Run: headless pygame with SDL's dummy video driver; simulated clock (each Clock.tick advances the game by its frame time, no real sleeping); random seed 0; keys injected as events and as key.get_pressed() state; no mouse input.
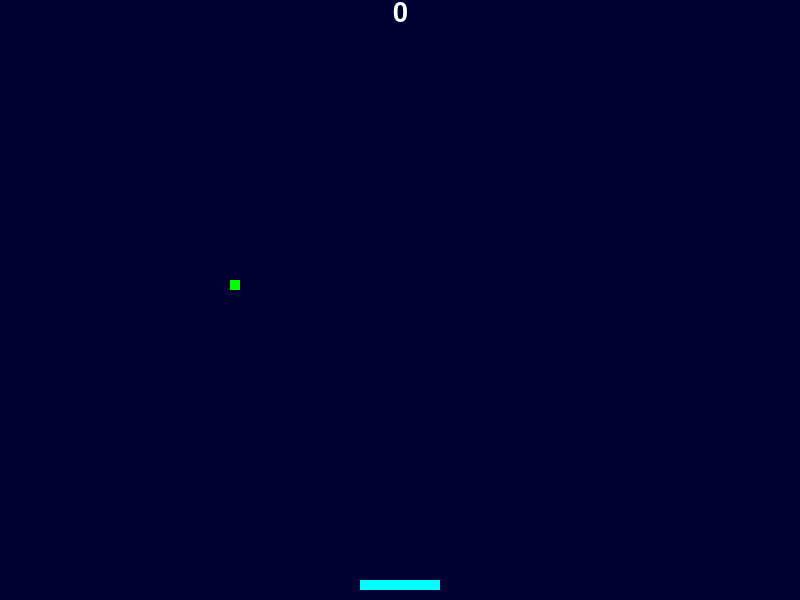
Frame 1 of 1 · flips 1–60 · no input

The pygame program that drew these frames:

import pygame
class pelota_de_tenis: # aqui creamos un objeto el cual sera la pelota...
    def __init__(formapelota, ventana,x,y): # iniciamos algunos parametros y definimos x y "y" mas vx y vy el cual sera la velocidad
        formapelota.ventana =ventana
        formapelota.x =x
        formapelota.y =y
        formapelota.vx =x
        formapelota.vy =y
    def dibujar(dibujarpelota): #dibuja la pelota  y le agregamos el color que queramos mas las posiciones en las que iniciara
        pygame.draw.rect(dibujarpelota.ventana, (0,255,0), (dibujarpelota.x,dibujarpelota.y,10,10))
    def movimiento(movimiento): # aqui le añadimos las propiedades de velocidad y movimietno, para que siempre que se mueva mantenga una velocidad constante y las p
        movimiento.x += movimiento.vx
        movimiento.y += movimiento.vy 
class tenista1: # este crea el objeto de la raqueta...
    def __init__(formaraqueta, ventana): #igual este inicia el objeto tenista
        formaraqueta.tamaño = 80 # aqui definimos el ancho de la misma
        formaraqueta.x= 800/2-formaraqueta.tamaño/2 # aqui le definimos el lugar donde aparecera
        formaraqueta.y =580  # aqui igual solo que en lo alto para que aparezca cerca del suelo
        formaraqueta.ventana = ventana # aqui hacemos que aparezca en la ventana-imagen-pestaña
        formaraqueta.izq = False #aqui damos valores boleanos a estos para utilizarlos en su movimiento con las teclas
        formaraqueta.der = False #aqui damos valores boleanos a estos para utilizarlos en su movimiento con las teclas
    def dibujar(dibujoraqueta): # dibujamos la raqueta
        pygame.draw.rect(dibujoraqueta.ventana, (0,255,255), (dibujoraqueta.x,dibujoraqueta.y, dibujoraqueta.tamaño,10))
        
    def movimiento(movimientoraqueta): # aqui le damos valores al los movimientos que realizra en la pantalla
        if movimientoraqueta.izq: movimientoraqueta.x -=10 #para que valla a la izquierda
        if movimientoraqueta.der: movimientoraqueta.x +=10 #para que valla a la derecha 10 pts por cada vez que estemos presionando
        movimientoraqueta.x =0 if movimientoraqueta.x <0 else 800 - movimientoraqueta .tamaño if movimientoraqueta.x+ movimientoraqueta.tamaño > 800 else movimientoraqueta.x # este lo usamos para que no se salga de la pantalla

def refrescar(tablero): # este sera el que genere nuestra ventana o el juego como tal- es muy necesario ya que en esta iniciamos los objetos y los dibujamos
    tablero.fill((0,0,50)) # iniciamos pantalla
    pelotaa.dibujar() # iniciamos la pelota
    text = fuente.render(str(rebote1), True, ((255,255,255))) #generamos el texto, para mostrar la puntuacion
    text_rect =text.get_rect() # generamos una variable para usar el texto
    text_rect.centerx=400 # centramos este mismo
    raqueta1.dibujar() #dibujamos la raqueta
    tablero.blit(text, text_rect) #añadimos el texto al tablero
def juego(): #funcion para iniciar el juego
    global pelotaa, rebote1, fuente, raqueta1 #iniciamos variables globales, estos son para poder usarlos donde queramos y no nos generen fallos fuera de las funciones
    tablero= pygame.display.set_mode((800,600)) #definimos el tamaño de la pantalla
    pelotaa = pelota_de_tenis(tablero,50,100)# aca iniciamos la pelota en el juego, tablero: donde iniciamos este mismo :  50,100 es la posicione en la que esta se disparara
    pelotaa.vx=3 # esta es la velocidad que tendra en x 
    pelotaa.vy=3 # esta es la velocidad que tendra en y 
    rebote1= 0 #aca iniciamos el contador para el puntaje que se tendra
    reloj=pygame.time.Clock() # aca añadimos una variable de tiempo
    raqueta1=tenista1(tablero) # añadimos al tenista
    pygame.font.init()# iniciamos las letras o el puntaje 
    fuente = pygame.font.SysFont("Arial", 40) #definimos que tipo de letra queremos y su tamaño
    init =True # iniciamos un boleano para el while
    while init: # hacemos el bucle
        for raa in pygame.event.get(): # generamos un evento del juego tal sera el cierre del juego 
            if raa.type == pygame.QUIT:# cerramos en caso de...
                init=False
            if raa.type == pygame.KEYDOWN: #aca de damos los valores a a las teclas para generar movimiento izq y der
                if raa.key == pygame.K_LEFT:
                    raqueta1.izq = True
                if raa.key == pygame.K_RIGHT:
                    raqueta1.der = True
            if raa.type == pygame.KEYUP:
                if raa.key == pygame.K_LEFT:
                    raqueta1.izq = False
                if raa.key == pygame.K_RIGHT:
                    raqueta1.der = False
        pelotaa.movimiento() # añadimos la propiedad anterior de su respectivo movimiento
        raqueta1.movimiento() # añadimos la propiedad anterior de su respectivo movimiento
        if pelotaa.x >=790: #aca le damos valores a las paredes del juego esto para que la pelota rebote 
            pelotaa.vx *=-1
            pelotaa.x=790            
        if pelotaa.x <=0: #aca le damos valores a las paredes del juego esto para que la pelota rebote 
            pelotaa.vx *=-1
            pelotaa.x=0
        if pelotaa.y +10 > raqueta1.y: # aca hacemos que rebote en nuestra raqueta
            if (raqueta1.x<pelotaa.x<raqueta1.x + raqueta1.tamaño) and (raqueta1.x<pelotaa.x +10<raqueta1.x + raqueta1.tamaño):
                pelotaa.vy *=-1.05
                pelotaa.vx *=1.02
                pelotaa.y=raqueta1.y-10
                rebote1 +=1000
        if pelotaa.y <=0: #aca le damos valores a las paredes del juego esto para que la pelota rebote 
            pelotaa.vy *=-1
            pelotaa.y=0
        if pelotaa.y >=600: # aca decimos que si pasa del suelo sin tocar la raqueta se perdera y le decimos su respectivo puntaje
            print("acabas de perder:\nTu puntaje fue de:",rebote1, "pts")
            return False
        refrescar(tablero) #aca mostramos los elementos del tablero
        reloj.tick(60) #añadimos nuetra variable de tiempo
        pygame.display.update( ) # actualizamos nuestra pantalla para que muestre los elementos
if __name__=="__main__": #iniciamos nuestro juego 
    juego()
